Dataset: data (GitHub, wds-dxh/ai-for-desk-lamp). Classes: down, phone, right.

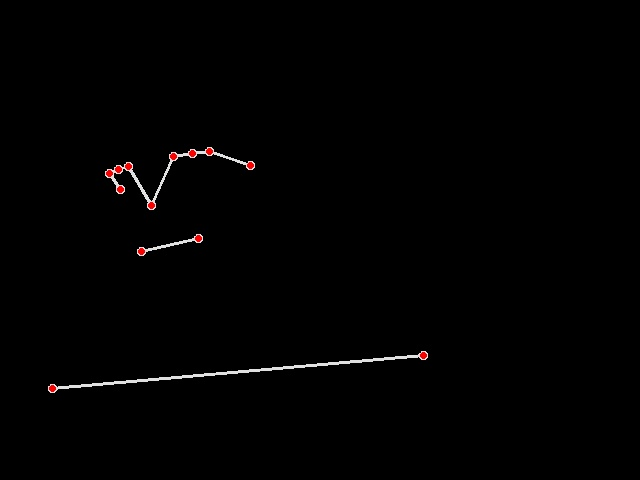
Label: right

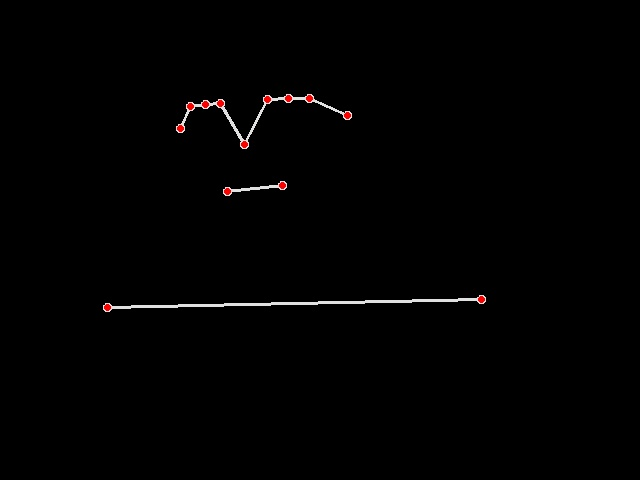
Label: right

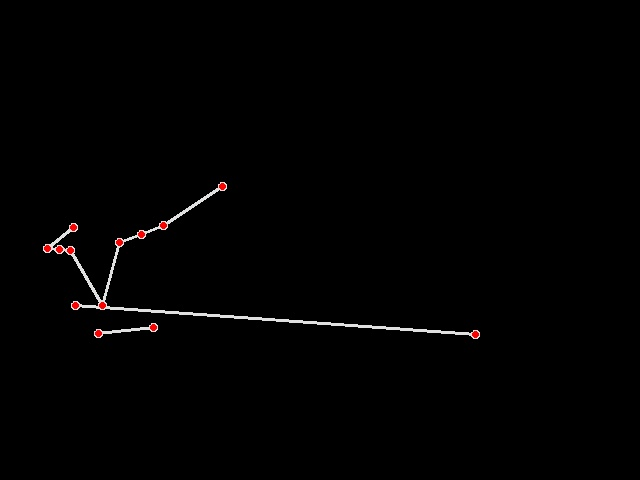
Label: down

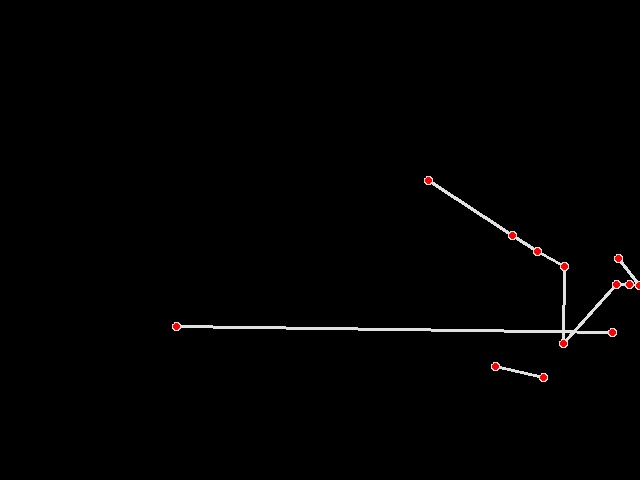
Label: down

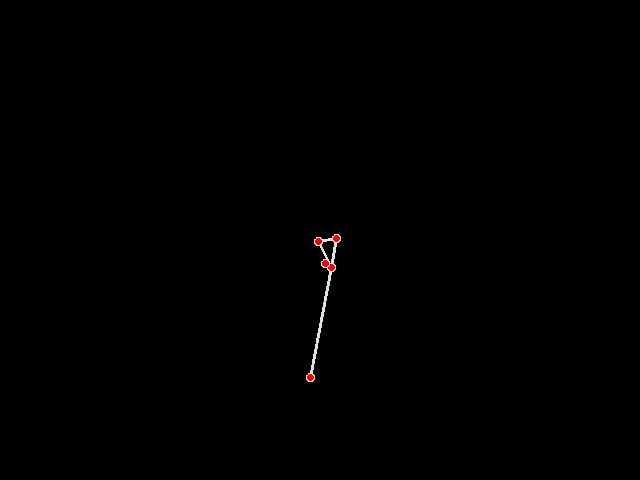
Label: phone

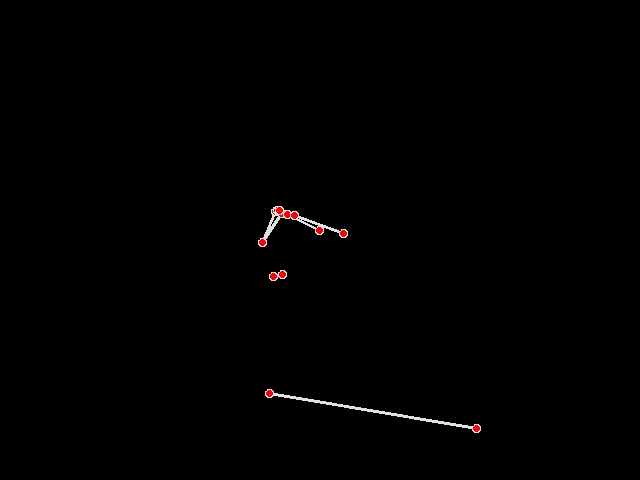
Label: phone
